Photos from the image-classification dataset "processed" in the GitHub repository Pengke007/soybean-disease-detection. Its 4 classes are: bacterial blight, frogeye, healthy, soybean rust.

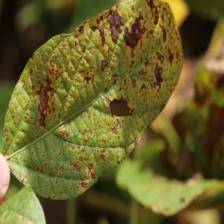
Label: bacterial blight

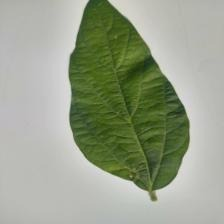
Label: healthy

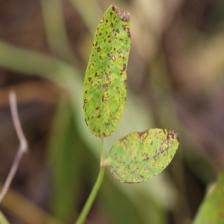
Label: soybean rust

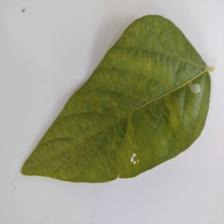
Label: healthy

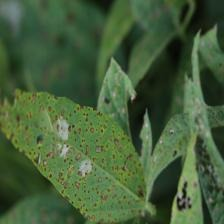
Label: frogeye

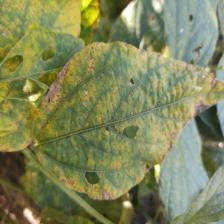
Label: soybean rust
